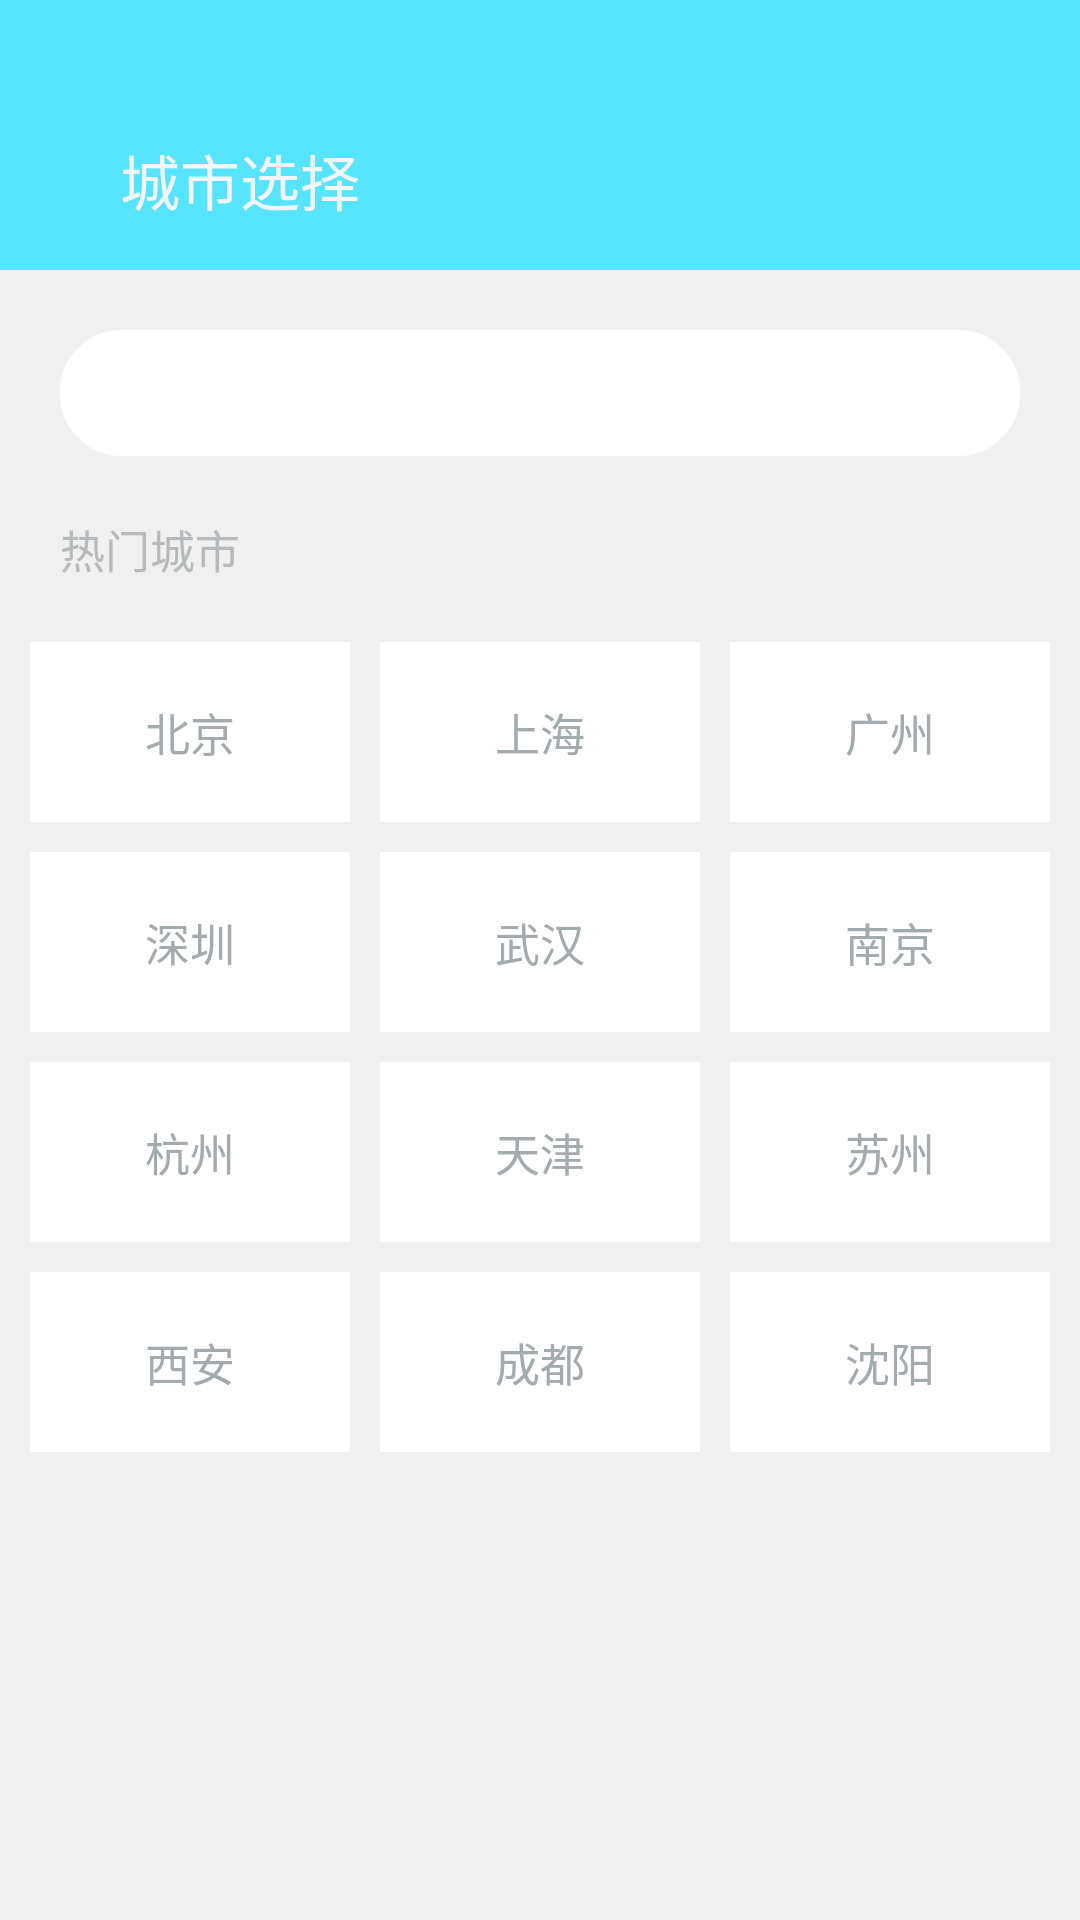

Produce the Android XML layout that renders to this screen, including the resource entries it uses.
<!-- AndroidManifest.xml: application theme Transparent -->
<!-- res/layout/city_select.xml -->
<?xml version="1.0" encoding="utf-8"?>
<LinearLayout xmlns:android="http://schemas.android.com/apk/res/android"
    android:layout_width="match_parent"
    android:layout_height="match_parent"
    android:background="#57E4FF"
    android:paddingTop="30dp"
  
    android:orientation="vertical" >
    <LinearLayout
        android:id="@+id/linear_back"
        android:layout_width="wrap_content"
        android:layout_height="60dp"
        android:background="#57E4FF"
        android:orientation="horizontal" >
        <ImageView
            android:id="@+id/back_img"
            android:layout_width="40dp"
            android:layout_height="40dp"
            android:layout_gravity="center"
            android:src="@drawable/back" />

        <TextView
            android:layout_width="wrap_content"
            android:layout_height="wrap_content"
            android:layout_gravity="center"
            android:text="@string/selectCity"
            android:textColor="#F3F6FF"
            android:textSize="20sp" />
    </LinearLayout>
<LinearLayout 
    android:layout_width="match_parent"
    android:layout_height="0dp"
    android:layout_weight="1"
    android:background="#f0f0f0"
    android:paddingTop="10dp"
    android:orientation="vertical" >
    <LinearLayout
        android:layout_width="match_parent"
        android:layout_height="42dp"
        android:layout_marginLeft="20dp"
        android:layout_marginRight="20dp"
        android:layout_marginTop="10dp"
        android:background="@drawable/search_bg"
        android:focusable="true"
        android:focusableInTouchMode="true"
        android:orientation="horizontal" >

        <ImageView
            android:layout_width="30dp"
            android:layout_height="30dp"
            android:layout_gravity="center"
            android:layout_marginLeft="5dp"
            android:src="@drawable/searchlogo" />

        <AutoCompleteTextView
            android:id="@+id/autoCompleteTextView1"
            android:layout_width="match_parent"
            android:layout_height="37dp"
            android:layout_gravity="center"
            android:layout_marginLeft="10dp"
            android:layout_marginRight="10dp"
            android:background="@drawable/search_bg"
            android:completionThreshold="1"
            android:dropDownVerticalOffset="10dp"
            android:dropDownWidth="match_parent"
            android:dropDownHorizontalOffset="-20dp"
            android:ems="10"
            android:imeOptions="actionSearch"
            android:singleLine="true"
            android:text=""
            android:textColor="#E0DFE0"
            android:textColorHint="#B9BABA" >
        </AutoCompleteTextView>
    </LinearLayout>


   

    <TextView
        android:layout_width="wrap_content"
        android:layout_height="wrap_content"
        android:layout_margin="20dp"
        android:text="热门城市"
        android:textColor="#B6BABC"
        android:textSize="15sp" />

    <LinearLayout
          android:background="#f0f0f0"
        android:layout_width="match_parent"
        android:layout_height="wrap_content"
        android:orientation="horizontal"
        android:paddingLeft="10dp"
        android:paddingRight="10dp" >

        <Button
             android:textColor="#A3ABAE"
            android:textSize="15sp"
            android:id="@+id/beijing"
            android:layout_width="0dp"
            android:layout_height="60dp"
            android:layout_weight="1"
            android:background="@drawable/cities_bg"
            android:text="北京" />

        <Button
             android:textColor="#A3ABAE"
            android:textSize="15sp"
            android:id="@+id/shanghai"
            android:layout_width="0dp"
            android:layout_height="60dp"
            android:layout_marginLeft="10dp"
            android:layout_weight="1"
            android:background="@drawable/cities_bg"
            android:text="上海" />

        <Button
             android:textColor="#A3ABAE"
            android:textSize="15sp"
            android:id="@+id/guangzhou"
            android:layout_width="0dp"
            android:layout_height="60dp"
            android:layout_marginLeft="10dp"
            android:layout_weight="1"
            android:background="@drawable/cities_bg"
            android:text="广州" />
    </LinearLayout>

    <LinearLayout
          android:background="#f0f0f0"
        android:layout_width="match_parent"
        android:layout_height="wrap_content"
        android:layout_marginTop="10dp"
        android:orientation="horizontal"
        android:paddingLeft="10dp"
        android:paddingRight="10dp" >

        <Button
             android:textColor="#A3ABAE"
            android:textSize="15sp"
            android:id="@+id/shenzhen"
            android:layout_width="0dp"
            android:layout_height="60dp"
            android:layout_weight="1"
            android:background="@drawable/cities_bg"
            android:text="深圳" />

        <Button
             android:textColor="#A3ABAE"
            android:textSize="15sp"
            android:id="@+id/wuhan"
            android:layout_width="0dp"
            android:layout_height="60dp"
            android:layout_marginLeft="10dp"
            android:layout_weight="1"
            android:background="@drawable/cities_bg"
            android:text="武汉" />

        <Button
             android:textColor="#A3ABAE"
            android:textSize="15sp"
            android:id="@+id/nanjin"
            android:layout_width="0dp"
            android:layout_height="60dp"
            android:layout_marginLeft="10dp"
            android:layout_weight="1"
            android:background="@drawable/cities_bg"
            android:text="南京" />
    </LinearLayout>

    <LinearLayout
          android:background="#f0f0f0"
        android:layout_width="match_parent"
        android:layout_height="wrap_content"
        android:layout_marginTop="10dp"
        android:orientation="horizontal"
        android:paddingLeft="10dp"
        android:paddingRight="10dp" >

        <Button
             android:textColor="#A3ABAE"
            android:textSize="15sp"
            android:id="@+id/hangzhou"
            android:layout_width="0dp"
            android:layout_height="60dp"
            android:layout_weight="1"
            android:background="@drawable/cities_bg"
            android:text="杭州" />

        <Button
             android:textColor="#A3ABAE"
            android:textSize="15sp"
            android:id="@+id/tianjin"
            android:layout_width="0dp"
            android:layout_height="60dp"
            android:layout_marginLeft="10dp"
            android:layout_weight="1"
            android:background="@drawable/cities_bg"
            android:text="天津" />

        <Button
             android:textColor="#A3ABAE"
            android:textSize="15sp"
            android:id="@+id/suzhou"
            android:layout_width="0dp"
            android:layout_height="60dp"
            android:layout_marginLeft="10dp"
            android:layout_weight="1"
            android:background="@drawable/cities_bg"
            android:text="苏州" />
    </LinearLayout>

    <LinearLayout
          android:background="#f0f0f0"
        android:layout_width="match_parent"
        android:layout_height="wrap_content"
        android:layout_marginTop="10dp"
        android:orientation="horizontal"
        android:paddingLeft="10dp"
        android:paddingRight="10dp" >

        <Button
             android:textColor="#A3ABAE"
            android:textSize="15sp"
            android:id="@+id/xian"
            android:layout_width="0dp"
            android:layout_height="60dp"
            android:layout_weight="1"
            android:background="@drawable/cities_bg"
            android:text="西安" />

        <Button
            android:id="@+id/chegndu"
            android:layout_width="0dp"
            android:layout_height="60dp"
            android:layout_marginLeft="10dp"
            android:layout_weight="1"
            android:textColor="#A3ABAE"
            android:textSize="15sp"
            android:background="@drawable/cities_bg"
            android:text="成都" />
        <Button
             android:textColor="#A3ABAE"
            android:textSize="15sp"
            android:id="@+id/shenyang"
            android:layout_width="0dp"
            android:layout_height="60dp"
            android:layout_marginLeft="10dp"
            android:layout_weight="1"
            android:background="@drawable/cities_bg"
            android:text="沈阳" />
    </LinearLayout>
    </LinearLayout>

</LinearLayout>
<!-- resources referenced by this layout -->
<resources>
  <!-- drawable cities_bg (drawable) -->
  <selector xmlns:android="http://schemas.android.com/apk/res/android">
          <item android:drawable="@drawable/clr_normal" android:state_pressed="false"/>
          <item android:drawable="@drawable/clr_pressed" android:state_pressed="true"/>
      </selector>
  <!-- drawable search_bg (drawable) -->
  <?xml version="1.0" encoding="utf-8"?>
  <shape
  
    xmlns:android="http://schemas.android.com/apk/res/android"
  
   >
  
      
  
    <solid android:color="#fff"/>  
     
      <stroke android:width="1dp" android:color="#fff"/>
     
       
  
       
  
       <corners android:radius="20dp"/>
  </shape>
  <string name="selectCity">城市选择</string>
  <style name="Transparent" parent="android:Theme.Light">
  
          
          <item name="android:windowIsTranslucent">true</item>
      </style>
</resources>
